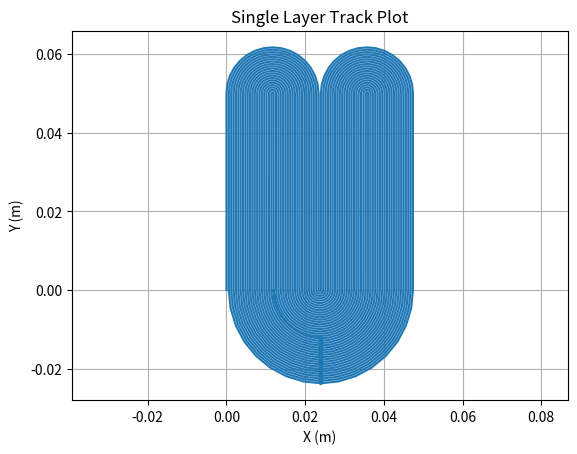

The script that saved this image:
import numpy as np
import matplotlib.pyplot as plt

# Parameters
w_b = 12e-3  # Bundle width
w_t = 0.3e-3  # Track width
w_c = 0.3e-3  # Clearance

# Number of turns (Dependent)
NoT = int(w_b / (w_t + w_c))

# Number of folds
NoF = 2

# Height of stroke
h = 50e-3

# Number of points for circle
NoPC = 32

# Initialize buffer
NoP = 10000
X = np.zeros(NoP)
Y = np.zeros(NoP)

X[0] = 0
Y[0] = 0
pointer = 0

# Starting point is left bottom corner of the outmost turn
for i in range(1, NoT + 1):
    for j in range(1, NoF + 1):
        # Add a straight segment up
        pointer += 1
        X[pointer] = X[pointer - 1]
        Y[pointer] = Y[pointer - 1] + h

        # Add a 1/2 circle to the right
        radius = (NoT + 0.5 - i) * (w_t + w_c)
        x_centre = X[pointer] + radius
        y_centre = Y[pointer]

        for k in range(1, NoPC // 2 + 1):
            theta = np.pi - k * (2 * np.pi / NoPC)
            pointer += 1
            X[pointer] = x_centre + np.cos(theta) * radius
            Y[pointer] = y_centre + np.sin(theta) * radius

        # Add a straight segment down
        pointer += 1
        X[pointer] = X[pointer - 1]
        Y[pointer] = Y[pointer - 1] - h

        if j != NoF:
            # Add a 1/2 circle to the down and right
            radius = (i - 0.5) * (w_t + w_c)
            x_centre = X[pointer] + radius
            y_centre = Y[pointer]

            for k in range(1, NoPC // 2 + 1):
                theta = np.pi + k * (2 * np.pi / NoPC)
                pointer += 1
                X[pointer] = x_centre + np.cos(theta) * radius
                Y[pointer] = y_centre + np.sin(theta) * radius
        else:
            # Add a 1/4 circuit to the down and left
            radius = w_b + (NoT + 0.5 - i) * (w_t + w_c)
            x_centre = X[pointer] - radius
            y_centre = Y[pointer]

            for k in range(1, NoPC // 4 + 1):
                theta = 0 - k * (2 * np.pi / NoPC)
                pointer += 1
                X[pointer] = x_centre + np.cos(theta) * radius
                Y[pointer] = y_centre + np.sin(theta) * radius

            # Add a segment to the left
            pointer += 1
            X[pointer] = X[pointer - 1] - (2 * (NoF - 2) * w_b) + (w_t + w_c)
            Y[pointer] = Y[pointer - 1]

            # Add a 1/4 circuit to the up and left
            radius = w_b + (NoT + 0.5 - i) * (w_t + w_c)
            x_centre = X[pointer]
            y_centre = Y[pointer] + radius

            for k in range(1, NoPC // 4 + 1):
                theta = (-np.pi / 2) - k * (2 * np.pi / NoPC)
                pointer += 1
                X[pointer] = x_centre + np.cos(theta) * radius
                Y[pointer] = y_centre + np.sin(theta) * radius

# Trim unused points
X = X[:pointer + 1]
Y = Y[:pointer + 1]

# Function to calculate trace resistance
def calculate_trace_resistance(X, Y, resistivity=1.68e-8, trace_thickness=35e-6):
    """
    Calculate the resistance of the entire trace.
    
    Parameters:
    - X, Y: Arrays of x and y coordinates of the trace.
    - resistivity: Electrical resistivity of the material (Ω·m), default is for copper.
    - trace_thickness: Thickness of the trace (m), default is 35 µm (typical PCB copper thickness).

    Returns:
    - Total resistance of the trace (Ω).
    """
    total_length = np.sum(np.sqrt(np.diff(X)**2 + np.diff(Y)**2))
    cross_sectional_area = w_t * trace_thickness
    resistance = resistivity * total_length / cross_sectional_area
    return resistance

# Compute trace resistance
trace_resistance = calculate_trace_resistance(X, Y)
print(f"Total trace resistance: {trace_resistance:.6f} Ohms")


# Plot the results
plt.figure()
plt.plot(X, Y)
plt.axis('equal')
plt.title("Single Layer Track Plot")
plt.xlabel("X (m)")
plt.ylabel("Y (m)")
plt.grid(True)
plt.show()
